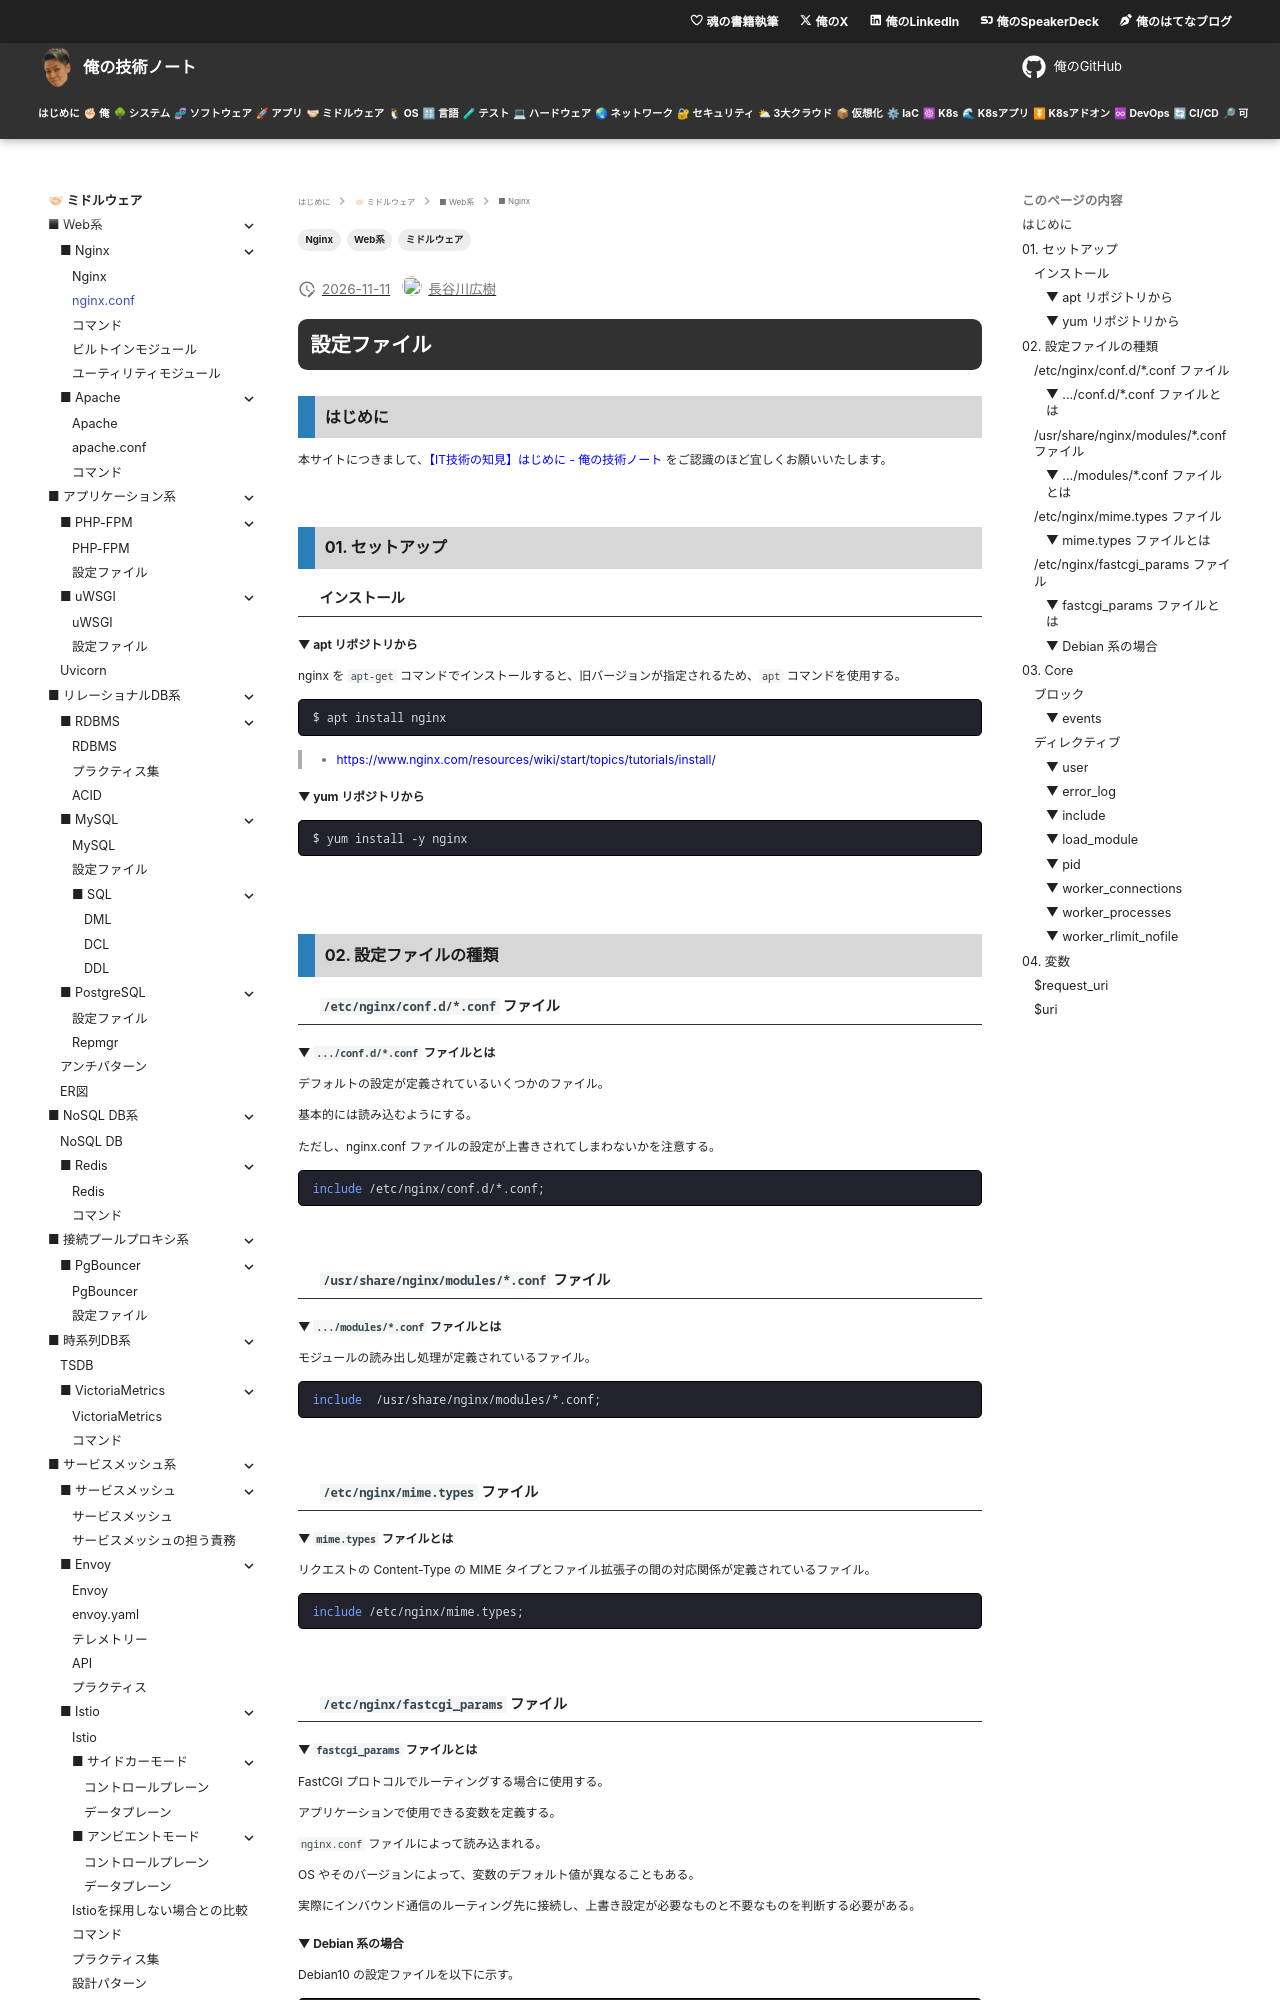

repository: hiroki-it/tech-notebook · page: software/software_middleware_web_nginx_conf.html · generator: mkdocs

---
title: 【IT技術の知見】設定ファイル
description: 設定ファイルの知見を記録しています。
tags:
  - "ミドルウェア"
  - "Web系"
  - "Nginx"
---

# 設定ファイル

## はじめに

本サイトにつきまして、[【IT技術の知見】はじめに - 俺の技術ノート](https://hiroki-it.github.io/tech-notebook/) をご認識のほど宜しくお願いいたします。

<br>

## 01. セットアップ

### インストール

#### ▼ apt リポジトリから

nginx を `apt-get` コマンドでインストールすると、旧バージョンが指定されるため、`apt` コマンドを使用する。

```bash
$ apt install nginx
```

> - https://www.nginx.com/resources/wiki/start/topics/tutorials/install/

#### ▼ yum リポジトリから

```bash
$ yum install -y nginx
```

<br>

<br>

## 02. 設定ファイルの種類

### `/etc/nginx/conf.d/*.conf` ファイル

#### ▼ `.../conf.d/*.conf` ファイルとは

デフォルトの設定が定義されているいくつかのファイル。

基本的には読み込むようにする。

ただし、nginx.conf ファイルの設定が上書きされてしまわないかを注意する。

```nginx
include /etc/nginx/conf.d/*.conf;
```

<br>

### `/usr/share/nginx/modules/*.conf` ファイル

#### ▼ `.../modules/*.conf` ファイルとは

モジュールの読み出し処理が定義されているファイル。

```nginx
include  /usr/share/nginx/modules/*.conf;
```

<br>

### `/etc/nginx/mime.types` ファイル

#### ▼ `mime.types` ファイルとは

リクエストの Content-Type の MIME タイプとファイル拡張子の間の対応関係が定義されているファイル。

```nginx
include /etc/nginx/mime.types;
```

<br>

### `/etc/nginx/fastcgi_params` ファイル

#### ▼ `fastcgi_params` ファイルとは

FastCGI プロトコルでルーティングする場合に使用する。

アプリケーションで使用できる変数を定義する。

`nginx.conf` ファイルによって読み込まれる。

OS やそのバージョンによって、変数のデフォルト値が異なることもある。

実際にインバウンド通信のルーティング先に接続し、上書き設定が必要なものと不要なものを判断する必要がある。
